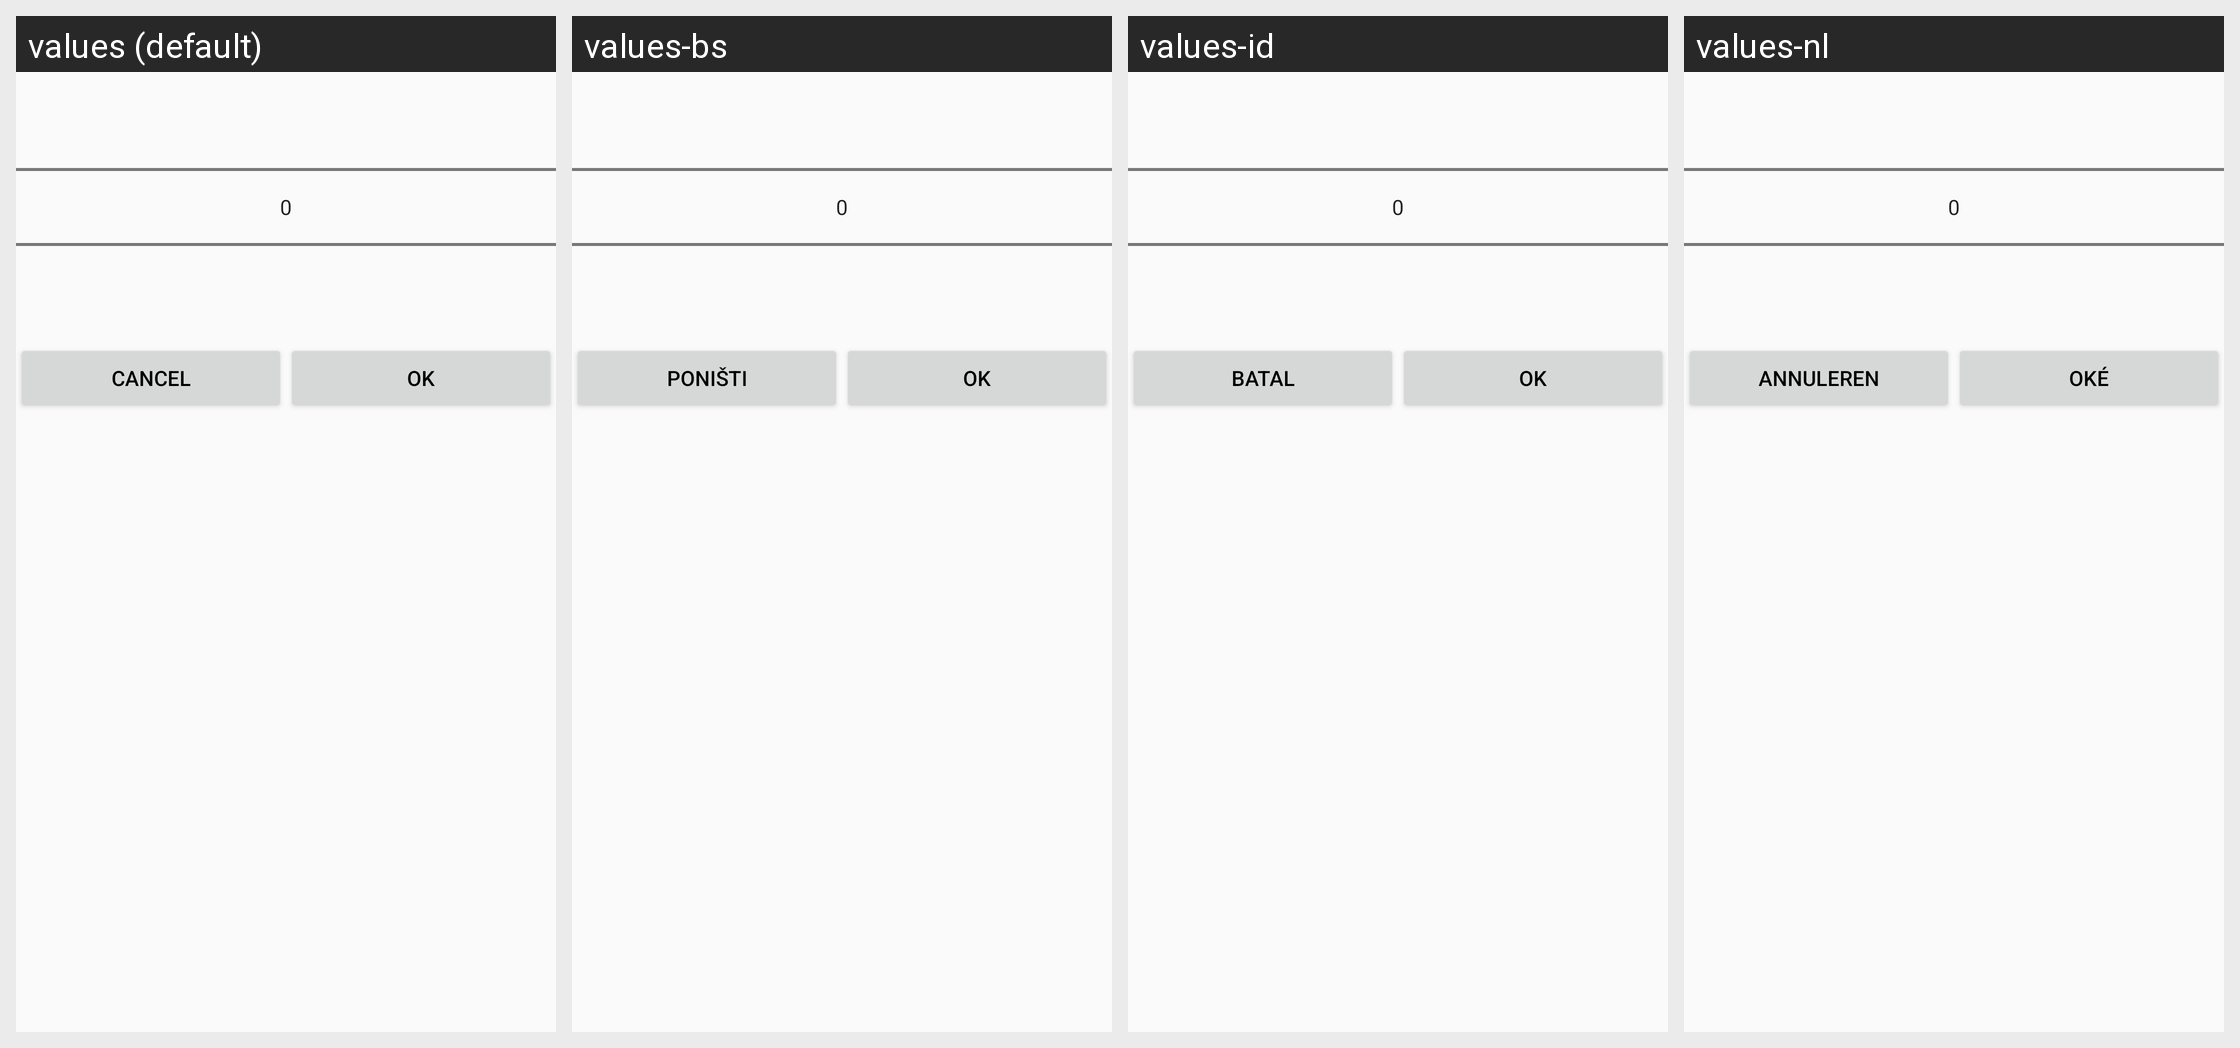

For this localized Android screen grid, give each drawn string resource with its value in every locale shown.
Android screen res/layout/vakit_silenterprompt.xml rendered under 4 locales, left to right: values (default), values-bs, values-id, values-nl. Device: Nexus 5 (rendered at 1080×1920; each locale shown at half size, 540×960, under a caption strip naming it); theme AppTheme.
Other locales in the repository, not shown: values-ar, values-bn, values-de, values-en, values-fr, values-it, values-ku, values-pt, values-ru, values-sv, values-tr.
Strings drawn on this screen, with the default value and each locale's value (text and hints the layout hard-codes, and strings that could not be matched under every locale, appear in the picture but are not listed):

ok
  values: OK
  values-bs: Ok
  values-id: OK
  values-nl: Oké

cancel
  values: Cancel
  values-bs: Poništi
  values-id: Batal
  values-nl: Annuleren
